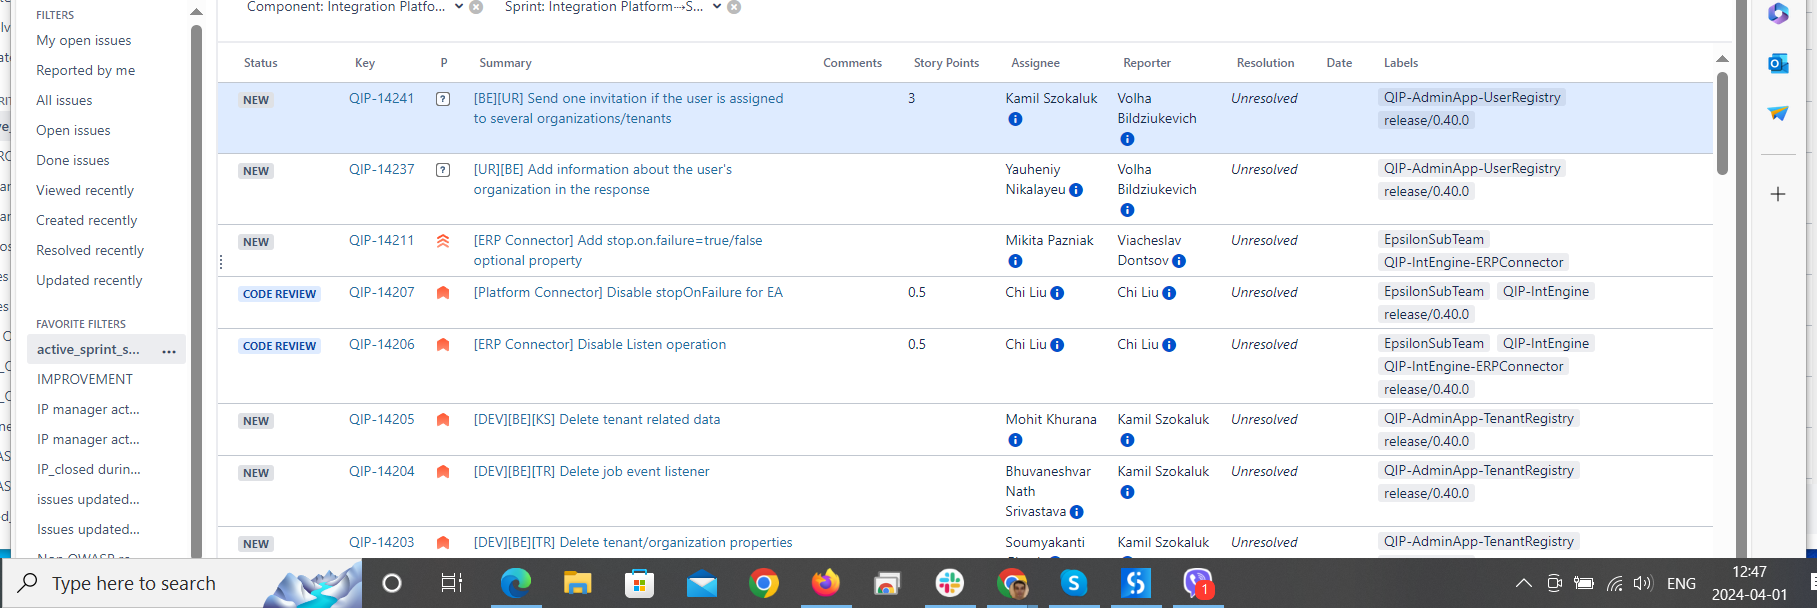
Workflow: sarted sprint with next filter button

Step 1: get-text

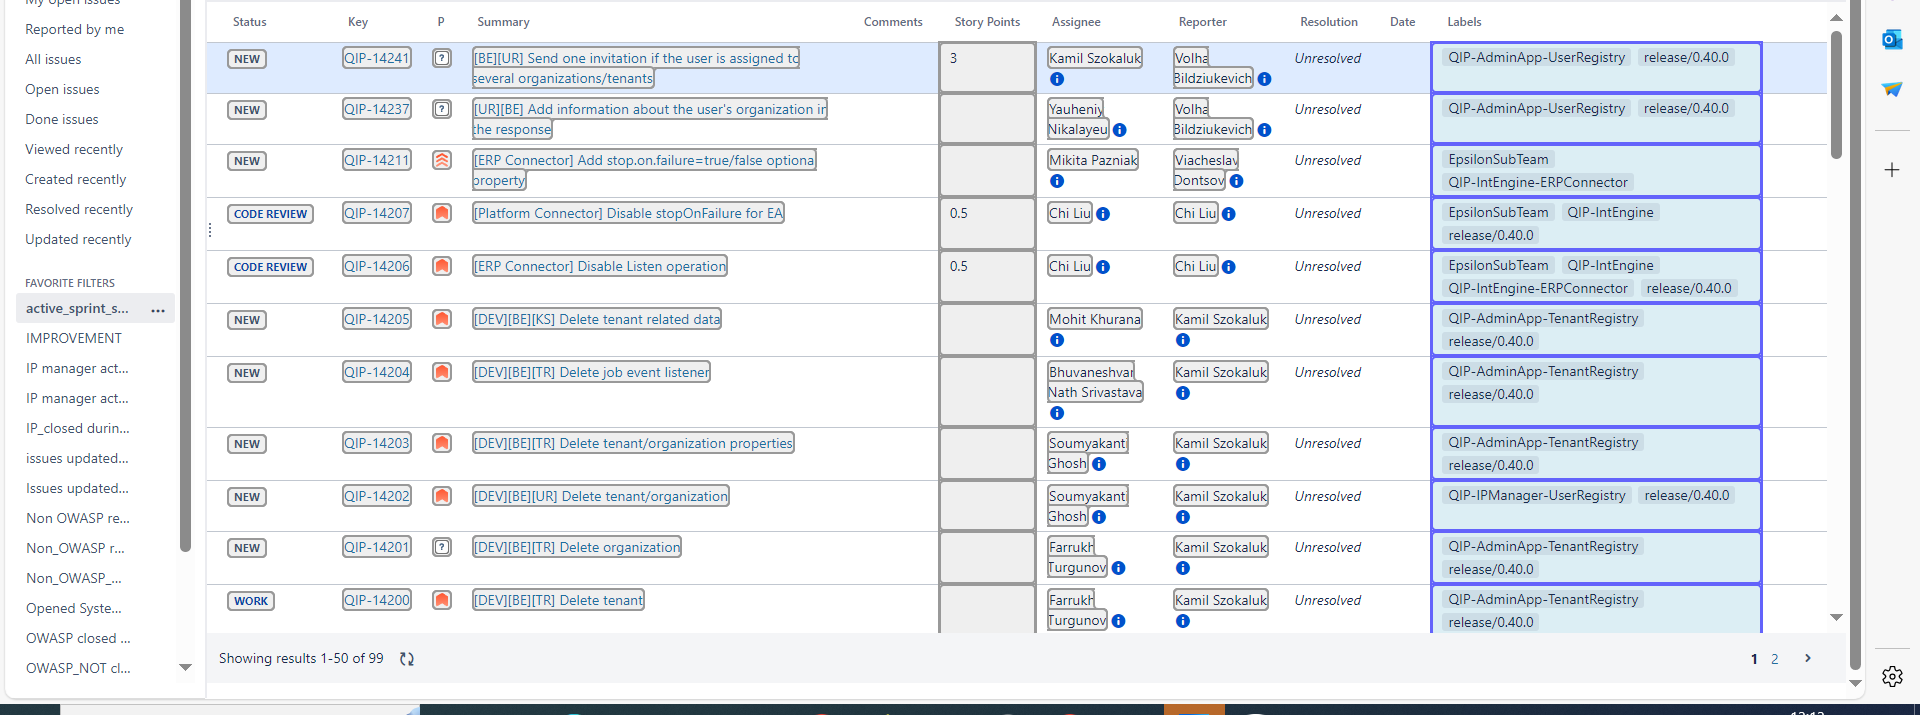
Step 2: get-text